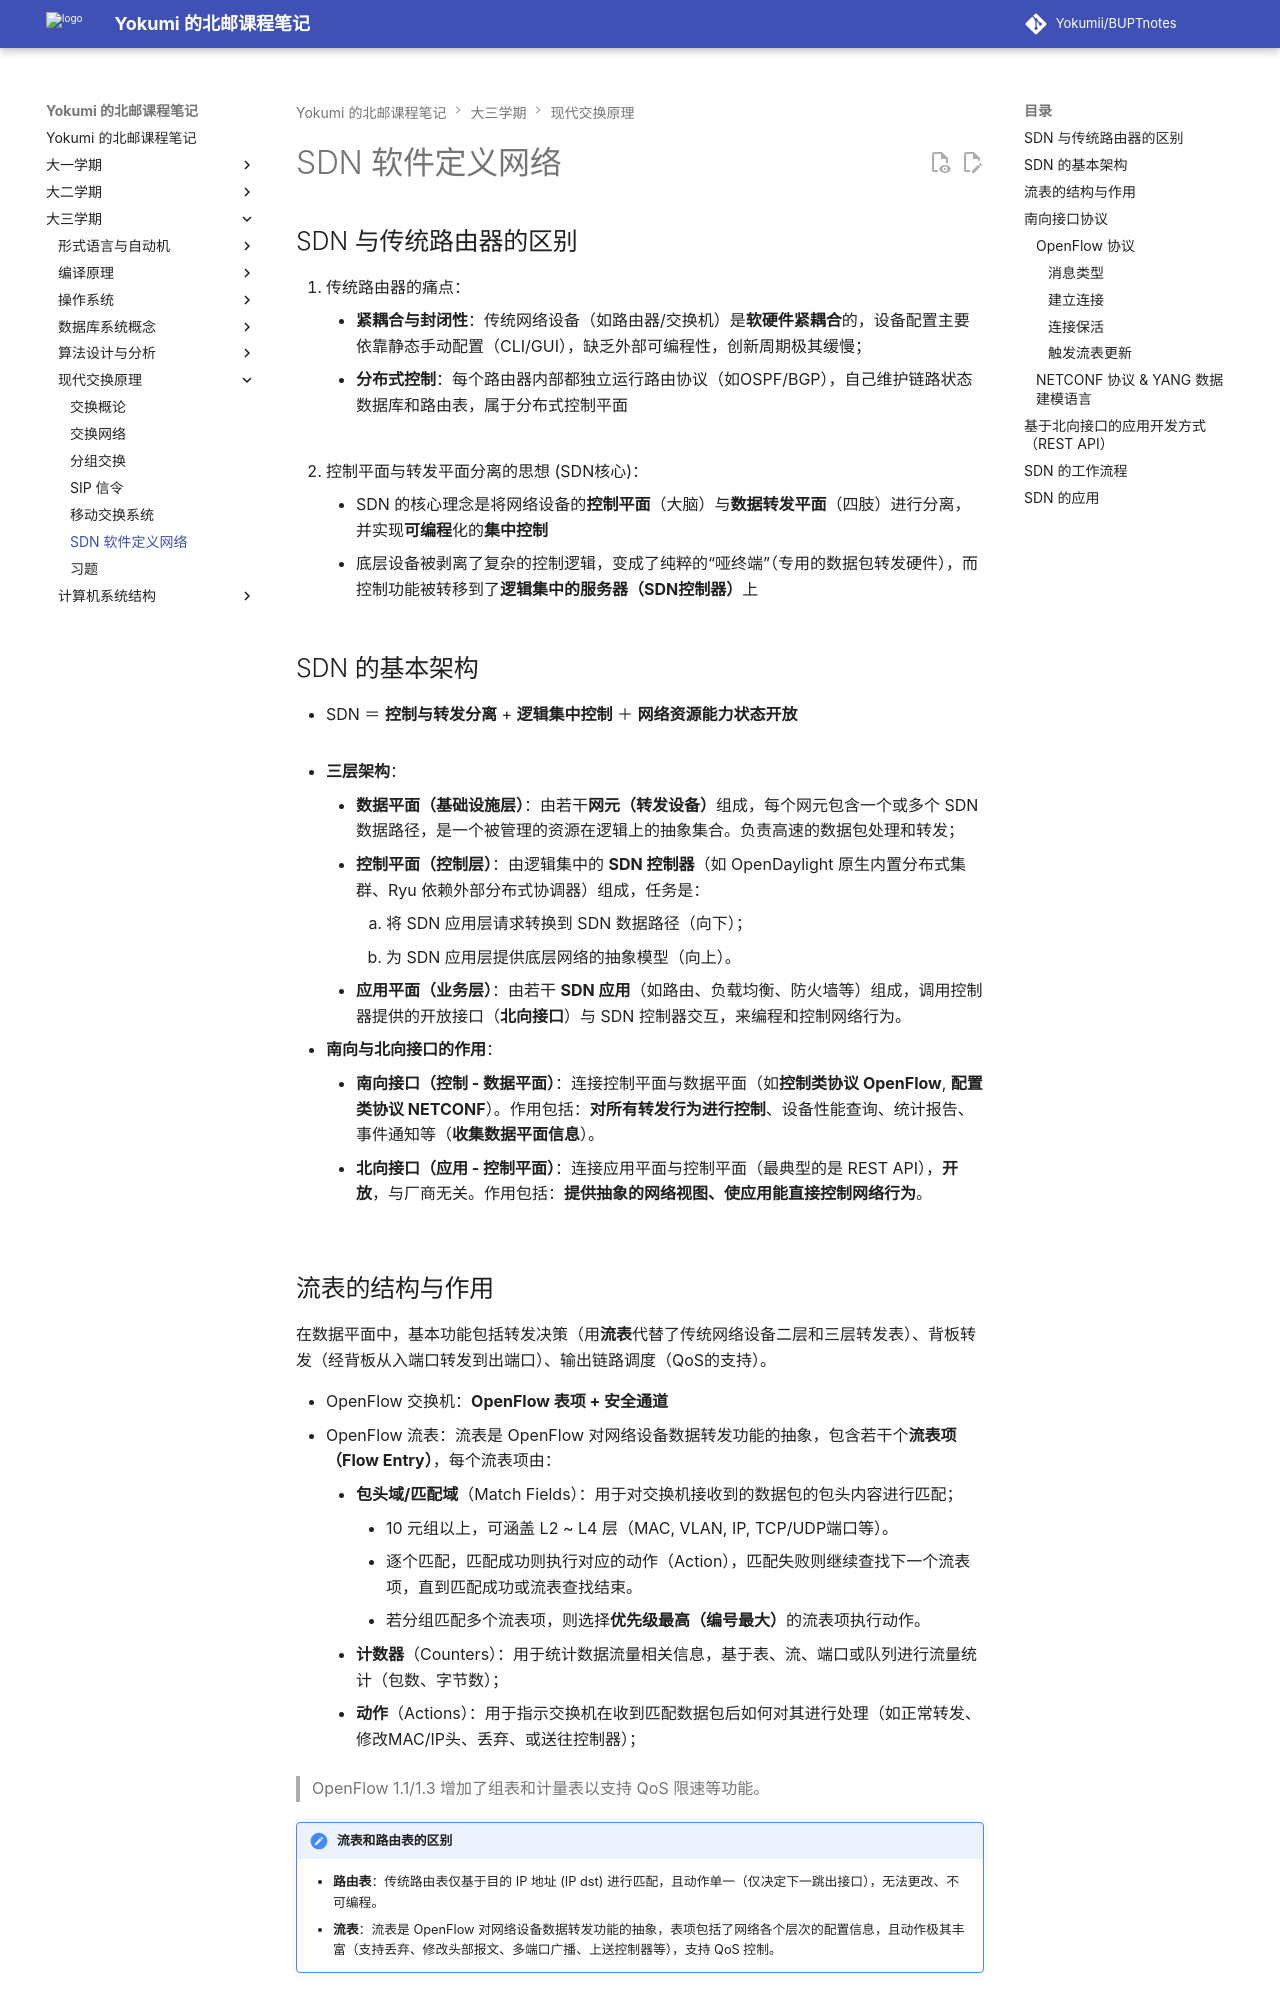

repository: Yokumii/BUPTnotes · page: study/computer-science/modern-switching-and-networks/software-defined-networking/index.html · generator: mkdocs

---
description: 介绍 SDN 控制与转发分离架构、流表、南北向接口、OpenFlow 工作流程及典型网络应用。
---

# SDN 软件定义网络

## SDN 与传统路由器的区别

1. 传统路由器的痛点：
    * **紧耦合与封闭性**：传统网络设备（如路由器/交换机）是**软硬件紧耦合**的，设备配置主要依靠静态手动配置（CLI/GUI），缺乏外部可编程性，创新周期极其缓慢；
    * **分布式控制**：每个路由器内部都独立运行路由协议（如OSPF/BGP），自己维护链路状态数据库和路由表，属于分布式控制平面
    <figure markdown="span">   ![](https://webp-pic.yokumi.cn/2026/06/20260629204034760.png){ loading=lazy width="70%" } </figure>
2. 控制平面与转发平面分离的思想 (SDN核心)：
    * SDN 的核心理念是将网络设备的**控制平面**（大脑）与**数据转发平面**（四肢）进行分离，并实现**可编程**化的**集中控制**
    * 底层设备被剥离了复杂的控制逻辑，变成了纯粹的“哑终端”（专用的数据包转发硬件），而控制功能被转移到了**逻辑集中的服务器（SDN控制器）**上

## SDN 的基本架构

* SDN ＝ **控制与转发分离** + **逻辑集中控制** ＋ **网络资源能力状态开放**

<figure markdown="span">   ![](https://webp-pic.yokumi.cn/2026/06/20260629204403936.png){ loading=lazy width="70%" } </figure>

* **三层架构**：
    * **数据平面（基础设施层）**：由若干**网元（转发设备）**组成，每个网元包含一个或多个 SDN 数据路径，是一个被管理的资源在逻辑上的抽象集合。负责高速的数据包处理和转发；
    * **控制平面（控制层）**：由逻辑集中的 **SDN 控制器**（如 OpenDaylight 原生内置分布式集群、Ryu 依赖外部分布式协调器）组成，任务是：
        1. 将 SDN 应用层请求转换到 SDN 数据路径（向下）；
        2. 为 SDN 应用层提供底层网络的抽象模型（向上）。
    * **应用平面（业务层）**：由若干 **SDN 应用**（如路由、负载均衡、防火墙等）组成，调用控制器提供的开放接口（**北向接口**）与 SDN 控制器交互，来编程和控制网络行为。
* **南向与北向接口的作用**：
    * **南向接口（控制 - 数据平面）**：连接控制平面与数据平面（如**控制类协议 OpenFlow**, **配置类协议 NETCONF**）。作用包括：**对所有转发行为进行控制**、设备性能查询、统计报告、事件通知等（**收集数据平面信息**）。
    * **北向接口（应用 - 控制平面）**：连接应用平面与控制平面（最典型的是 REST API），**开放**，与厂商无关。作用包括：**提供抽象的网络视图、使应用能直接控制网络行为**。

<figure markdown="span">   ![](https://webp-pic.yokumi.cn/2026/06/20260629205752103.png){ loading=lazy width="70%" } </figure>
